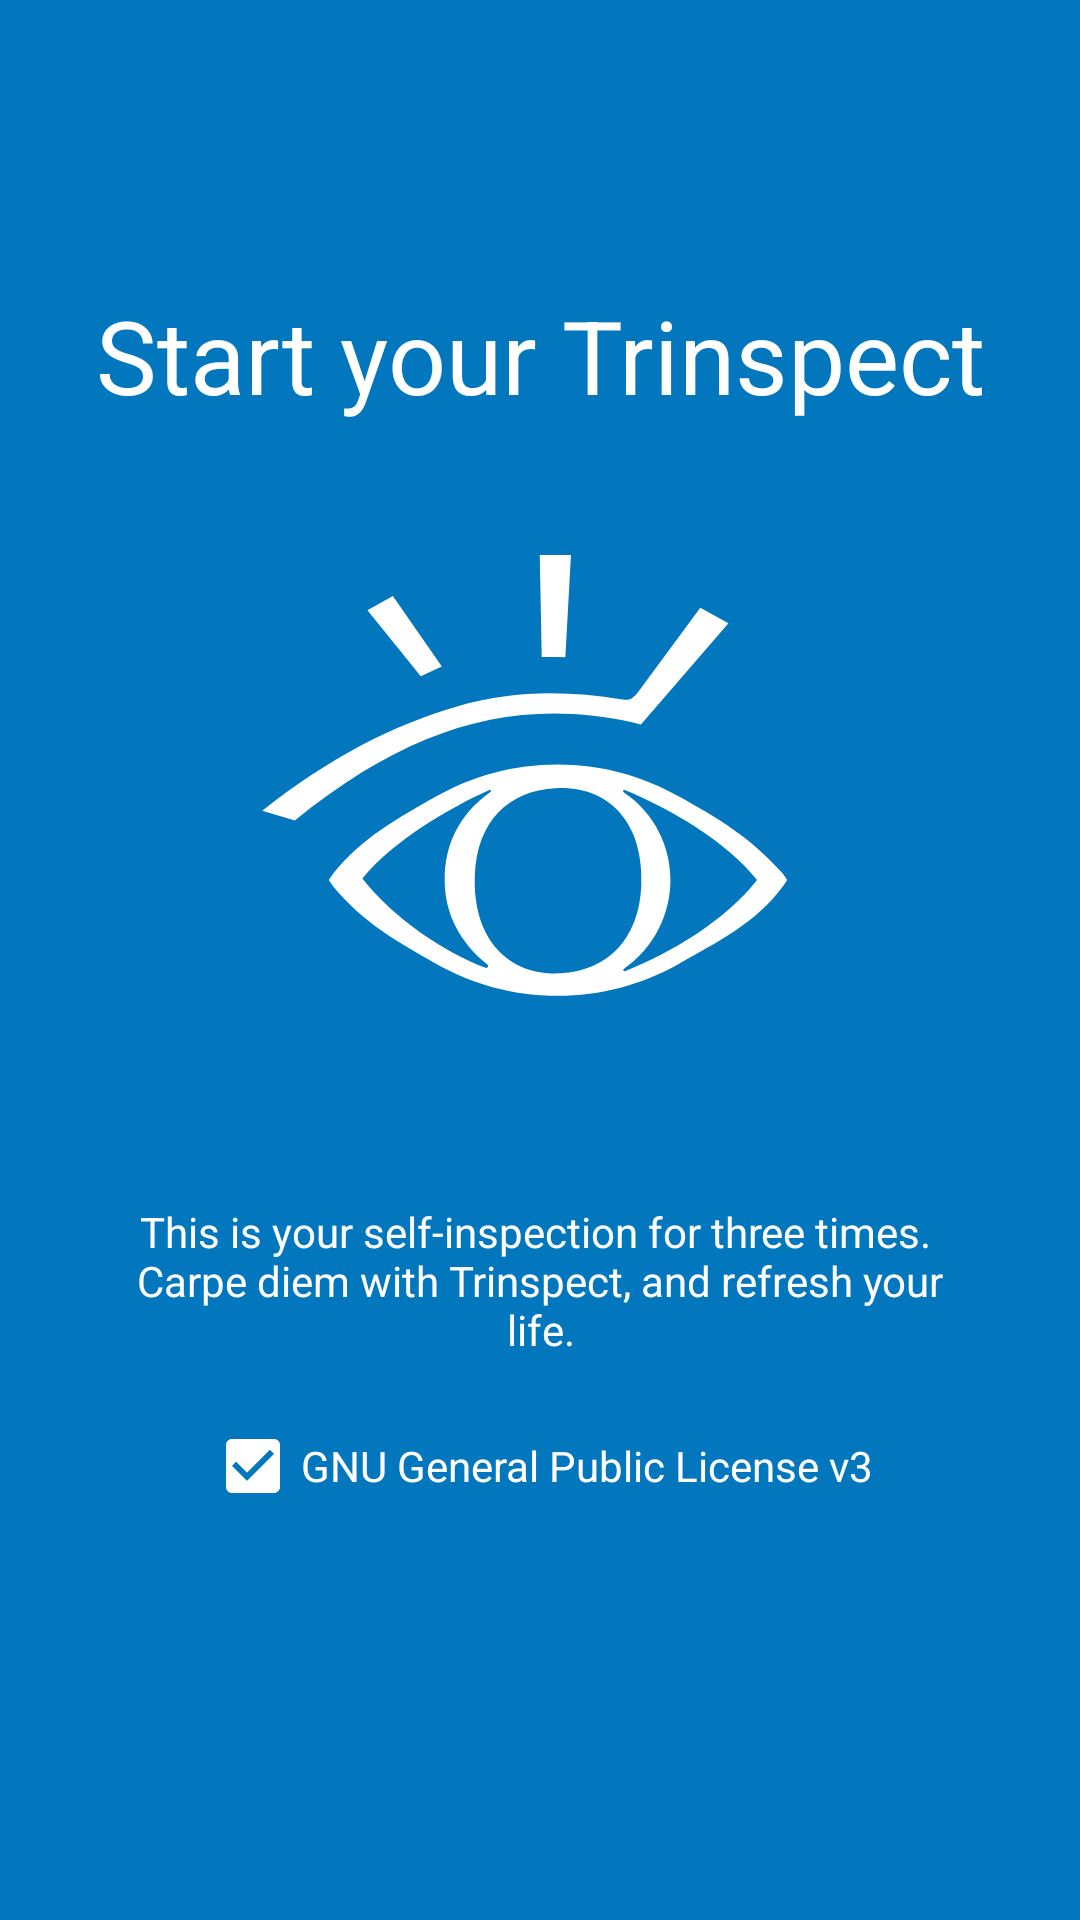

The Android layout XML behind this screen, and the referenced resources:
<!-- AndroidManifest.xml: application theme AppTheme -->
<!-- res/layout/fragment_start_intro.xml -->
<LinearLayout xmlns:android="http://schemas.android.com/apk/res/android"
    xmlns:tools="http://schemas.android.com/tools"
    android:id="@+id/start_intro_root_layout"
    android:layout_width="match_parent"
    android:layout_height="match_parent"
    android:gravity="center"
    android:paddingStart="20dp"
    android:paddingEnd="20dp"
    android:background="@color/colorPrimary"
    android:orientation="vertical"
    tools:context="io.github.celestialphineas.sanxing.UISupportActivities.QuoteFragment">

    <TextView
        android:layout_width="match_parent"
        android:layout_height="wrap_content"
        android:layout_marginTop="-40dp"
        android:text="@string/start_trinspect"
        android:textAlignment="center"
        android:textColor="@color/white"
        style="@android:style/TextAppearance.Material.Display1" />

    <android.support.design.widget.CoordinatorLayout
        android:layout_width="match_parent"
        android:layout_height="200dp"
        android:layout_marginTop="20dp"
        android:layout_marginBottom="20dp"
        android:orientation="vertical">

        <ImageView
            android:layout_width="match_parent"
            android:layout_height="match_parent"
            android:src="@drawable/ic_trinspect"
            android:tint="@color/white" />
    </android.support.design.widget.CoordinatorLayout>

    <TextView
        android:layout_width="match_parent"
        android:layout_height="wrap_content"
        android:text="@string/trinspect_description"
        android:padding="20sp"
        android:textAlignment="center"
        android:textColor="@color/white"
        style="@style/Base.TextAppearance.AppCompat.Body1" />

    <android.support.v7.widget.LinearLayoutCompat
        android:layout_width="match_parent"
        android:layout_height="wrap_content"
        android:gravity="center"
        android:orientation="horizontal">

        <android.support.v7.widget.AppCompatCheckBox
            android:layout_width="wrap_content"
            android:layout_height="wrap_content"
            android:textColor="@color/white"
            android:buttonTint="@color/white"
            android:checked="true"
            style="@style/Widget.AppCompat.CompoundButton.CheckBox"
            android:text="@string/gpl_description" />
    </android.support.v7.widget.LinearLayoutCompat>

</LinearLayout>
<!-- resources referenced by this layout -->
<resources>
  <color name="colorPrimary">#0277bd</color>
  <color name="white">#ffffff</color>
  <!-- drawable ic_trinspect (drawable) -->
  <vector android:height="24dp"
      android:viewportHeight="566.9"
      android:viewportWidth="566.9"
      android:width="24dp"
      xmlns:android="http://schemas.android.com/apk/res/android">
      <path
          android:fillColor="#FF000000"
          android:pathData="M513,369.3c-31.8,-35.9 -62.9,-53.1 -97.3,-72.6c-36,-20.4 -75,-30.8 -115.7,-30.8s-79.7,10.3 -115.7,30.8c-34.4,19.5 -69.4,38.6 -96.4,72.6l-4,5.9l4,5.9c28.7,34.9 62,53.1 96.4,72.6c36,20.4 75,30.8 115.7,30.8s79.7,-10.3 115.7,-30.8c34.4,-19.5 71.4,-37.4 97.3,-72.6l4,-5.9L513,369.3zM302.9,463.2c-51,2.7 -83.4,-34.5 -81,-92.7c2,-50.8 31.7,-79.8 76.2,-82.2c51,-2.7 83.5,33.2 81.1,91.5C377.2,430.6 347.4,460.9 302.9,463.2zM115.6,373.6c29.5,-35.9 81,-65.9 119.9,-83.6c1.2,-0.6 2.2,1.2 1.1,2c-31.4,22.5 -43.2,51.5 -43.2,83.3c0,31.5 14.3,58.6 40.3,79.7c1.6,1.3 0.2,3.8 -1.7,3.1C192.1,442.6 145.6,411.6 115.6,373.6zM363.7,461.2c-1.3,0.5 -2.2,-1.3 -1.1,-2c28.7,-19.7 44.1,-52.2 44.1,-84c0,-31.1 -14.2,-62.6 -44.2,-83c-1.2,-0.8 -0.2,-2.8 1.1,-2.2c41.4,17 96.5,48.4 124.9,85.2C458.9,413.2 408.2,443.7 363.7,461.2z" />
      <path
          android:fillColor="#FF000000"
          android:pathData="M307.4,164.6l5.3,-96.6h-29.5l1.9,96.3C292.6,164.3 300.1,164.2 307.4,164.6z" />
      <path
          android:fillColor="#FF000000"
          android:pathData="M170.8,182.6l19.9,-9.3l-46.3,-66.6l-24,13.6z" />
      <path
          android:fillColor="#FF000000"
          android:pathData="M434.9,117.9l-58.7,79.5c-6.4,8 -9.2,7.8 -14.8,7.2c-57,-9.3 -106.7,-7.7 -155.6,6.3C143.5,228.8 84.4,259.7 21,309.6l30.8,9.3c111.9,-90.9 210.2,-116.4 319.4,-92.7l7.6,2l82.7,-95.6L434.9,117.9z" />
  </vector>
  <string name="gpl_description">GNU General Public License v3</string>
  <string name="start_trinspect">Start your Trinspect</string>
  <string name="trinspect_description">This is your self-inspection for three times. \nCarpe diem with Trinspect, and refresh your life.</string>
  <style name="AppTheme" parent="Theme.AppCompat.Light.NoActionBar">
          
          <item name="colorPrimary">@color/colorPrimary</item>
          <item name="colorPrimaryDark">@color/colorPrimaryDark</item>
          <item name="colorAccent">@color/colorAccent</item>
      </style>
  <color name="colorPrimaryDark">#004c8c</color>
  <color name="colorAccent">#4fc3f7</color>
</resources>
